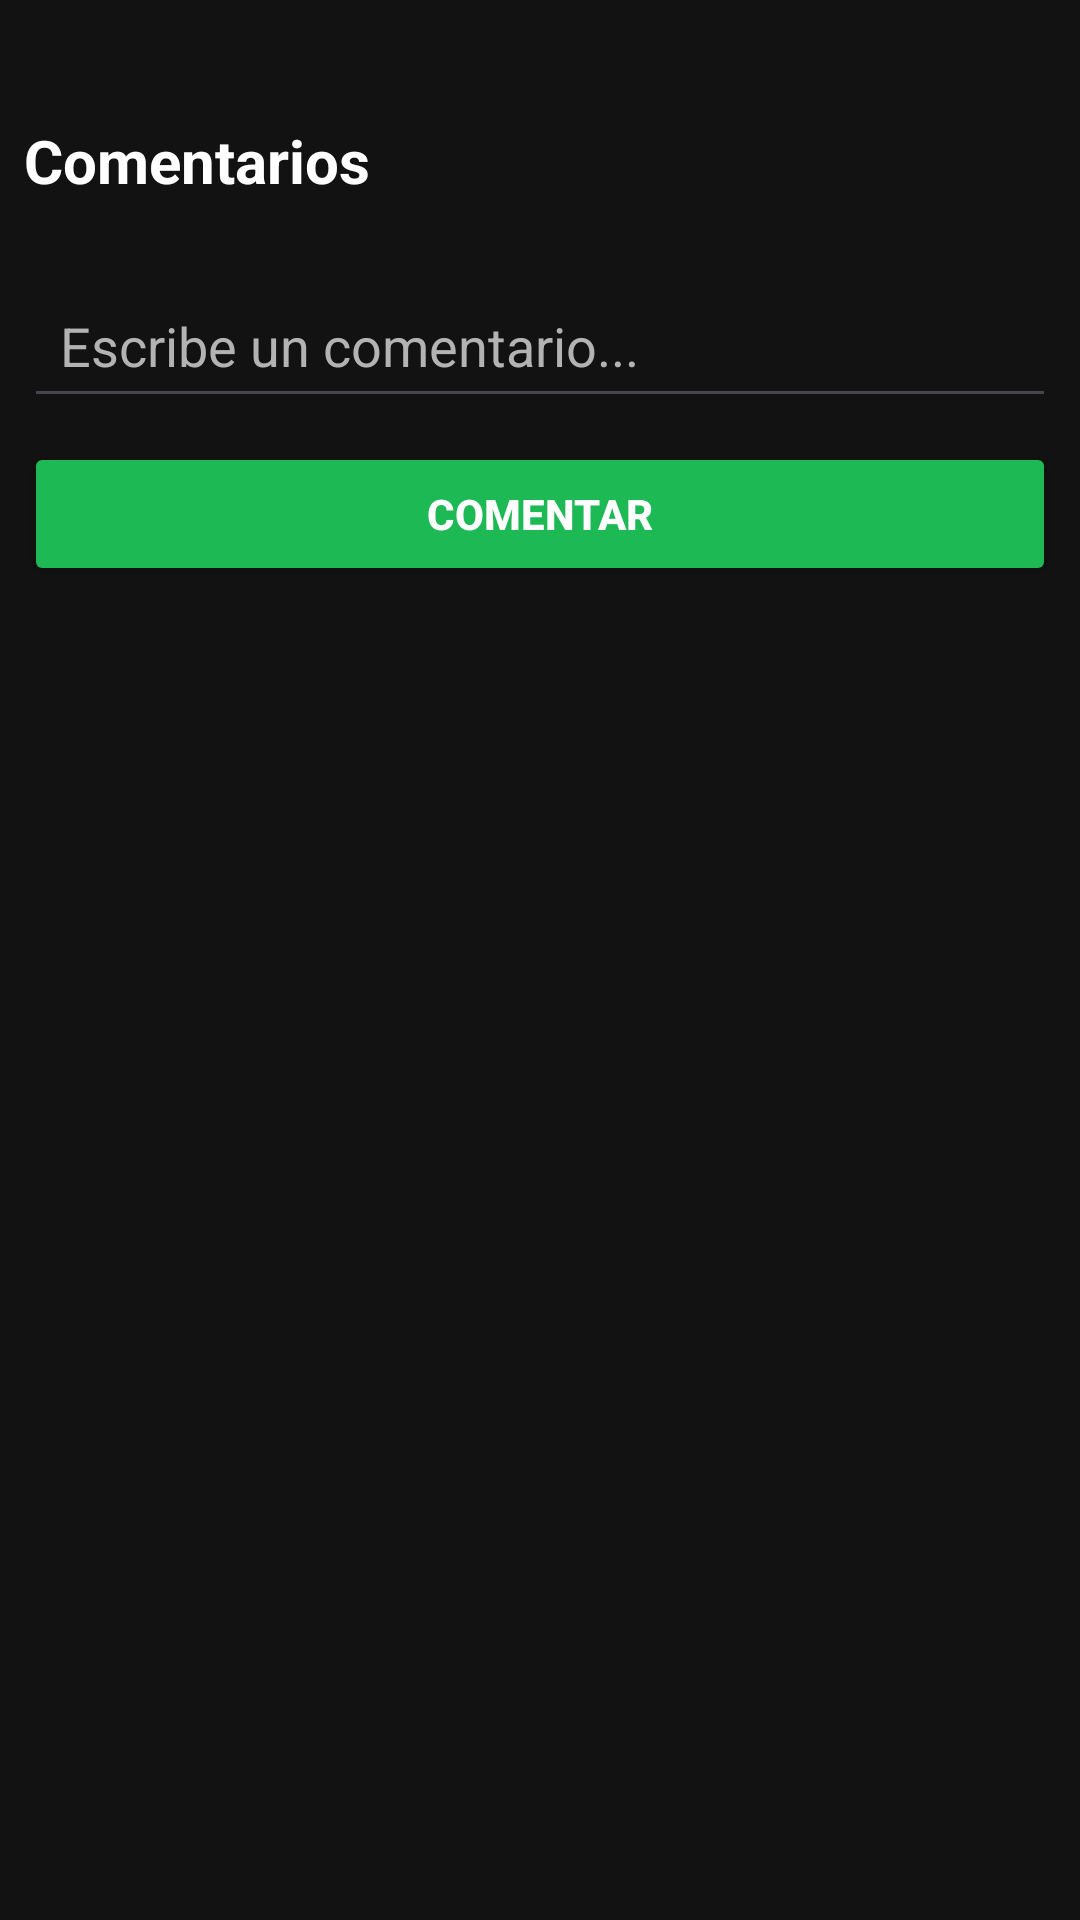

Android layout source for this screen:
<!-- AndroidManifest.xml: application theme Theme.ProyectoDAMEmpresa -->
<!-- res/layout/fragment_ver_playlist_publica.xml -->
<?xml version="1.0" encoding="utf-8"?>
<ScrollView
    xmlns:android="http://schemas.android.com/apk/res/android"
    android:layout_width="match_parent"
    android:layout_height="match_parent"
    android:background="@color/colorFondo">

    <LinearLayout
        android:layout_width="match_parent"
        android:layout_height="wrap_content"
        android:orientation="vertical"
        android:padding="8dp">

        
        <androidx.recyclerview.widget.RecyclerView
            android:id="@+id/recyclerCanciones"
            android:layout_width="match_parent"
            android:layout_height="wrap_content"
            android:layout_marginBottom="16dp"
            android:scrollbars="vertical" />

        
        <TextView
            android:layout_width="match_parent"
            android:layout_height="wrap_content"
            android:text="Comentarios"
            android:textColor="@color/colorTexto"
            android:textSize="20sp"
            android:textStyle="bold"
            android:layout_marginTop="16dp"
            android:layout_marginBottom="8dp" />

        
        <androidx.recyclerview.widget.RecyclerView
            android:id="@+id/recyclerComentarios"
            android:layout_width="match_parent"
            android:layout_height="wrap_content"
            android:scrollbars="vertical" />

        
        <EditText
            android:id="@+id/campoComentario"
            android:layout_width="match_parent"
            android:layout_height="wrap_content"
            android:hint="Escribe un comentario..."
            android:textColor="@color/colorTexto"
            android:textColorHint="@color/colorGris"
            android:layout_marginTop="16dp"
            android:padding="12dp" />

        
        <Button
            android:id="@+id/botonEnviarComentario"
            android:layout_width="match_parent"
            android:layout_height="wrap_content"
            android:text="Comentar"
            android:backgroundTint="@color/colorVerdeSpotify"
            android:textColor="@color/colorTexto"
            android:textStyle="bold"
            android:layout_marginTop="8dp"/>
    </LinearLayout>
</ScrollView>
<!-- resources referenced by this layout -->
<resources>
  <color name="colorFondo">#121212</color>
  <color name="colorGris">#B3B3B3</color>
  <color name="colorTexto">#FFFFFF</color>
  <color name="colorVerdeSpotify">#1DB954</color>
  <style name="Theme.ProyectoDAMEmpresa" parent="Base.Theme.ProyectoDAMEmpresa" />
  <style name="Base.Theme.ProyectoDAMEmpresa" parent="Theme.Material3.DayNight.NoActionBar">
          
          
      </style>
</resources>
